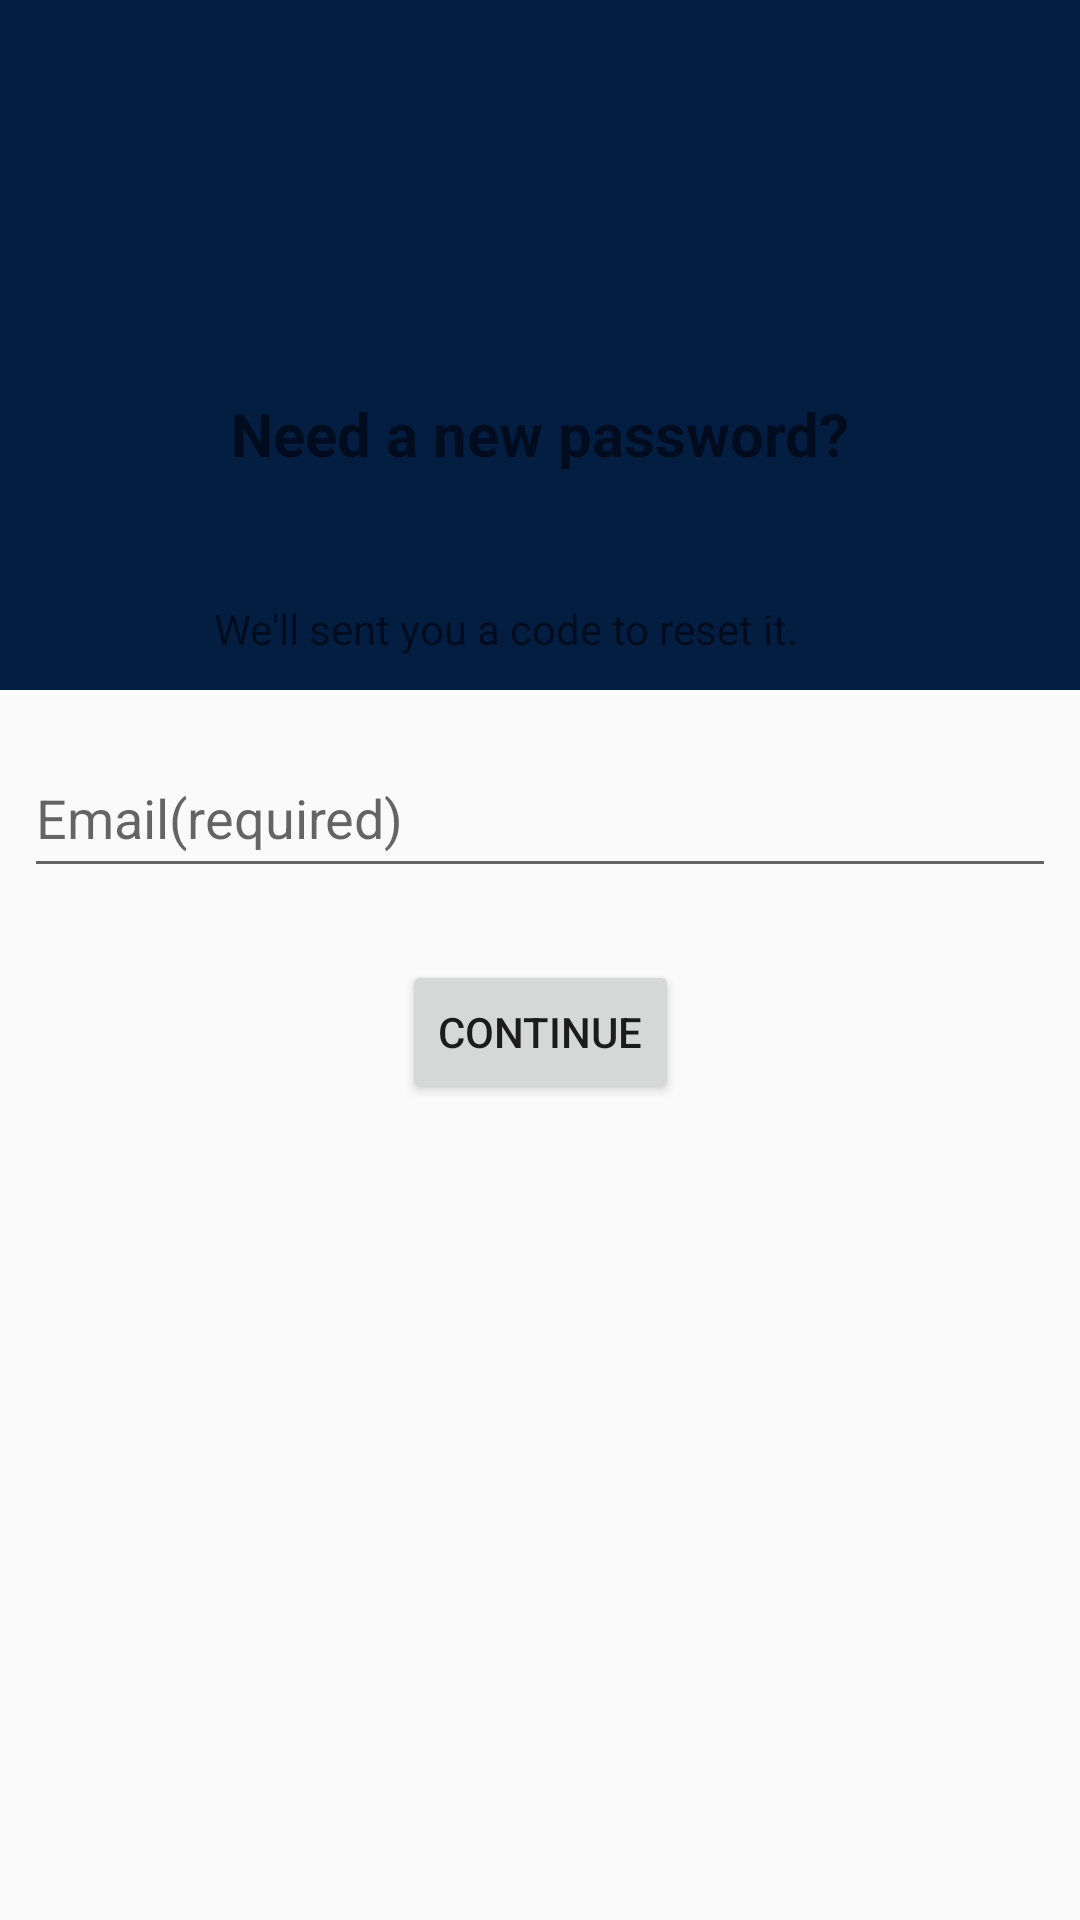

Here is an Android app screen rendered from its layout file. Give the layout XML and the strings, colors and styles it references.
<!-- AndroidManifest.xml: application theme AppTheme -->
<!-- res/layout/activity_forget.xml -->
<?xml version="1.0" encoding="utf-8"?>
<android.support.constraint.ConstraintLayout
    xmlns:android="http://schemas.android.com/apk/res/android"
    xmlns:tools="http://schemas.android.com/tools"
    android:layout_width="match_parent"
    android:layout_height="match_parent"
    xmlns:app="http://schemas.android.com/apk/res-auto"
    >

    <android.support.design.widget.AppBarLayout
        android:id="@+id/appBarLayout_login"
        android:layout_width="match_parent"
        android:layout_height="230dp"
        android:layout_gravity="top">

            <android.support.constraint.ConstraintLayout
                android:layout_width="match_parent"
                android:layout_height="match_parent"
                android:id="@+id/appbar_content">

                <ImageView
                    android:id="@+id/imageView2"
                    android:layout_width="80dp"
                    android:layout_height="80dp"
                    android:layout_marginTop="53dp"
                    android:layout_marginBottom="16dp"
                    android:src="@drawable/ic_sign_in_48"
                    app:layout_constraintBottom_toTopOf="@+id/tv_forget_title"
                    app:layout_constraintEnd_toEndOf="parent"
                    app:layout_constraintHorizontal_bias="0.476"
                    app:layout_constraintStart_toStartOf="parent"
                    app:layout_constraintTop_toTopOf="parent" />

                <TextView
                    android:id="@+id/tv_forget_title"
                    android:layout_width="250dp"
                    android:layout_height="50dp"
                    android:layout_marginBottom="20dp"
                    android:gravity="center"
                    android:text="@string/forget_title"
                    android:textSize="20sp"
                    app:layout_constraintBottom_toTopOf="@+id/tv_forget_sub"
                    app:layout_constraintEnd_toEndOf="parent"
                    app:layout_constraintStart_toStartOf="parent"
                    app:layout_constraintTop_toBottomOf="@+id/imageView2" />

                <TextView
                    android:id="@+id/tv_forget_sub"
                    android:gravity="center"
                    android:layout_width="279dp"
                    android:layout_height="40dp"
                    android:layout_marginEnd="52dp"
                    android:layout_marginBottom="30dp"
                    android:text="@string/forget_subtitle"
                    app:layout_constraintBottom_toBottomOf="parent"
                    app:layout_constraintEnd_toEndOf="parent"
                    app:layout_constraintTop_toBottomOf="@+id/tv_forget_title" />


            </android.support.constraint.ConstraintLayout>

            <android.support.v7.widget.Toolbar
                android:layout_width="match_parent"
                android:layout_height="50dp" />


    </android.support.design.widget.AppBarLayout>

    <EditText
        android:id="@+id/ed_reset"
        android:layout_width="match_parent"
        android:layout_height="50dp"
        android:layout_marginTop="16dp"
        app:layout_constraintTop_toBottomOf="@+id/appBarLayout_login"
        android:layout_marginStart="8dp"
        android:layout_marginEnd="8dp"
        android:hint="@string/email_forget"/>

    <Button
        android:layout_width="wrap_content"
        android:layout_height="wrap_content"
        android:layout_marginStart="8dp"
        android:layout_marginTop="24dp"
        android:layout_marginEnd="8dp"
        app:layout_constraintEnd_toEndOf="parent"
        app:layout_constraintStart_toStartOf="parent"
        app:layout_constraintTop_toBottomOf="@+id/ed_reset"
        android:text="@string/continue_bt"/>

</android.support.constraint.ConstraintLayout>
<!-- resources referenced by this layout -->
<resources>
  <string name="continue_bt">CONTINUE</string>
  <string name="email_forget">Email(required)</string>
  <string name="forget_subtitle">We\'ll sent you a code to reset it.</string>
  <string name="forget_title"><b>Need a new password?</b></string>
  <style name="AppTheme" parent="Theme.AppCompat.Light.NoActionBar">
          
          <item name="colorPrimary">@color/colorPrimary</item>
          <item name="colorPrimaryDark">@color/colorPrimaryDark</item>
          <item name="colorAccent">@color/colorAccent</item>
      </style>
  <color name="colorPrimary">#041e42</color>
  <color name="colorPrimaryDark">#031630</color>
  <color name="colorAccent">#0065ff</color>
</resources>
